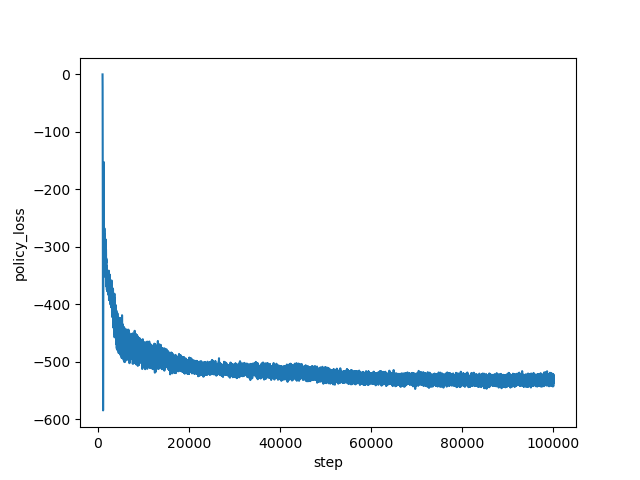

The data file committed next to this chart (first rows):
step, policy_loss
1000, -0.5335
1001, -1.098
1002, -1.67
1003, -2.295
1004, -3.01
1005, -3.829
1006, -4.773
1007, -5.862
1008, -7.126
1009, -8.505
1010, -10.06
1011, -11.85
1012, -13.72
1013, -15.95
1014, -17.85
1015, -20.25
1016, -23.09
1017, -26.07
1018, -28.78
1019, -32.29
1020, -35.3
1021, -39.54
1022, -43.84
1023, -48.43
1024, -52.63
1025, -57.62
1026, -62.83
1027, -68.56
1028, -74.6
1029, -79.83
1030, -86.28
1031, -91.93
1032, -99.63
1033, -103.7
1034, -108.9
1035, -115.3
1036, -122.6
1037, -126.9
1038, -130.6
1039, -136.5
1040, -141.1
1041, -149.4
1042, -155.2
1043, -159.4
1044, -168.3
1045, -176.6
1046, -181.8
1047, -186.5
1048, -194.6
1049, -200.3
1050, -205.1
1051, -213.2
1052, -220.4
1053, -225.1
1054, -233.3
1055, -239.8
1056, -253.2
1057, -260.4
1058, -274.4
1059, -283.9
... 98,940 more rows
